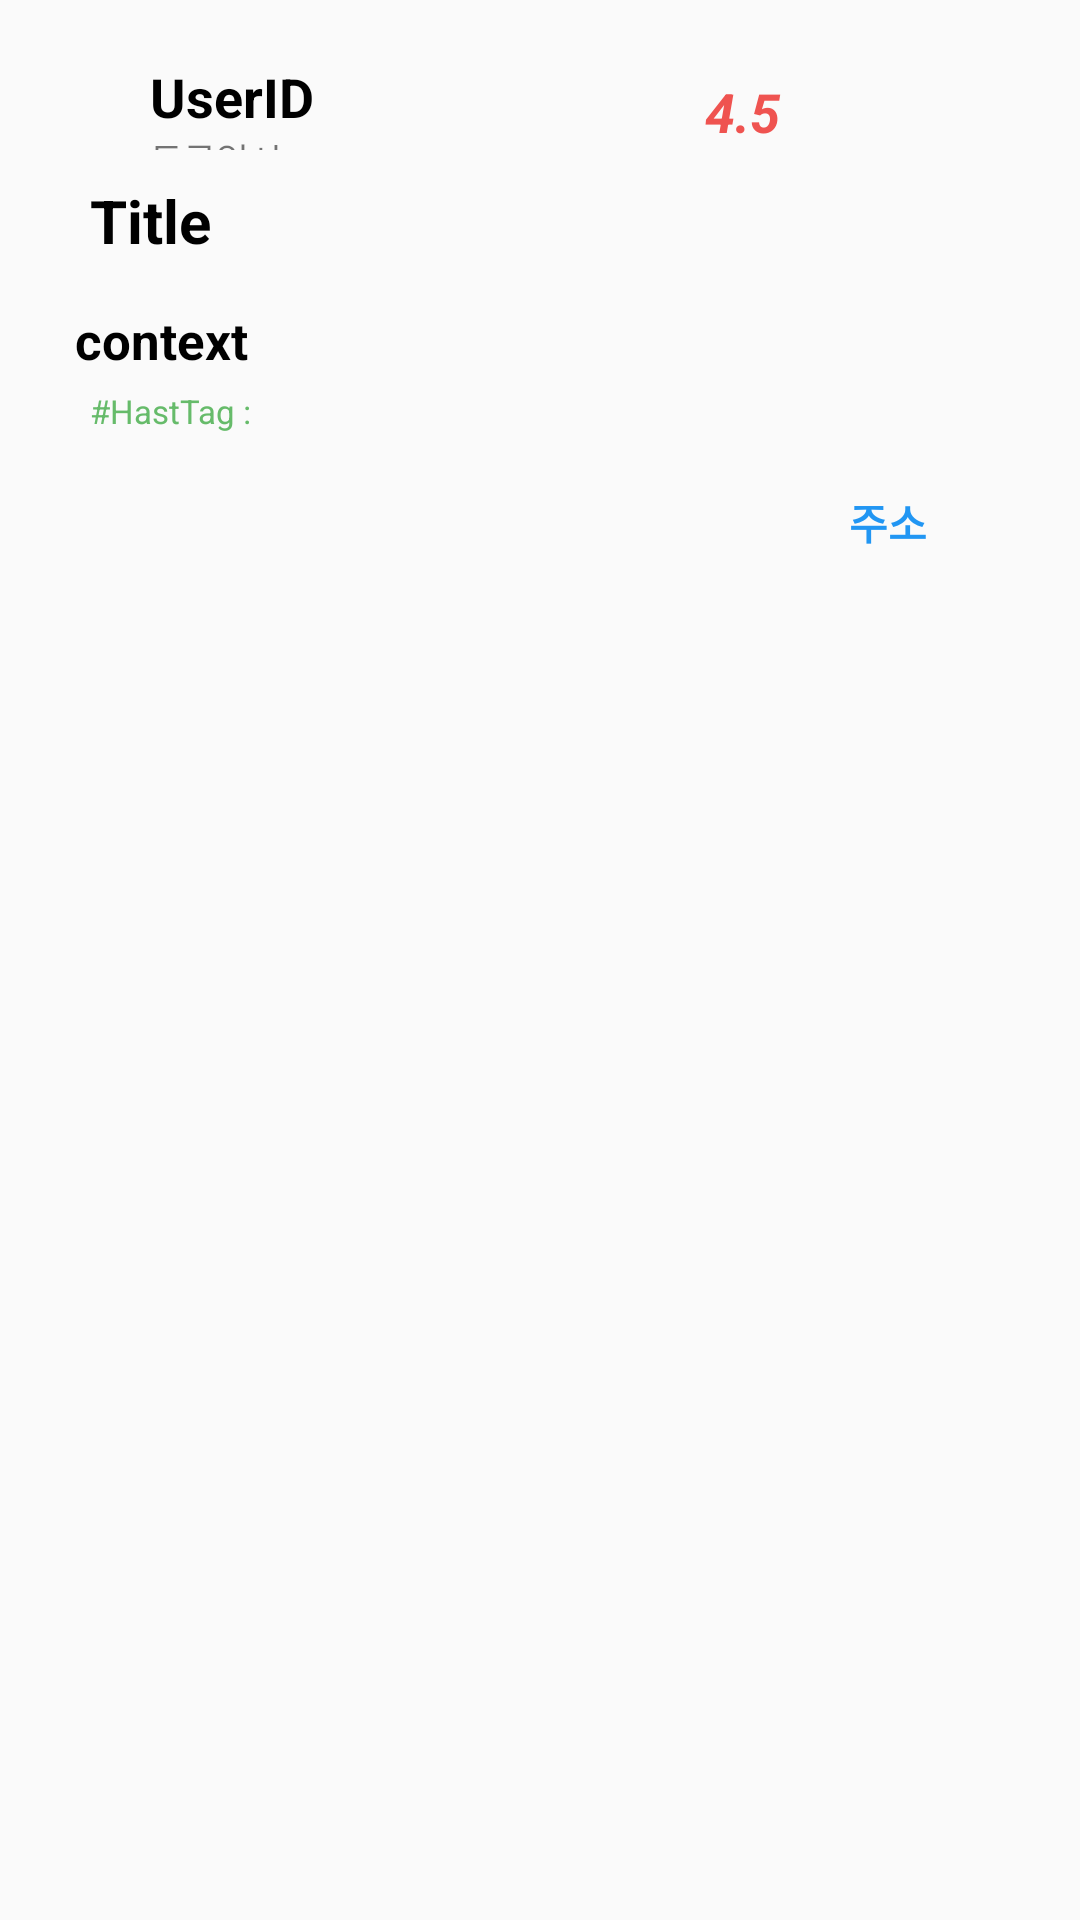

Write the Android layout XML for this screen, with the resource values it uses.
<!-- AndroidManifest.xml: application theme AppTheme -->
<!-- res/layout/postit_item.xml -->
<?xml version="1.0" encoding="utf-8"?>
<LinearLayout xmlns:android="http://schemas.android.com/apk/res/android"
    android:layout_width="match_parent"
    android:layout_height="wrap_content"
    android:orientation="vertical">

    <LinearLayout
        android:id="@+id/PostItem_Background"
        android:layout_width="match_parent"
        android:layout_height="match_parent"
        android:orientation="vertical">

        <RelativeLayout
            android:layout_width="match_parent"
            android:layout_height="match_parent">

            


            <LinearLayout
                android:layout_width="match_parent"
                android:layout_height="match_parent"
                android:orientation="vertical"
                android:padding="20dp">

                <LinearLayout
                    android:layout_width="match_parent"
                    android:layout_height="wrap_content"
                    android:orientation="horizontal">

                    <LinearLayout
                        android:layout_width="wrap_content"
                        android:layout_height="wrap_content"
                        android:gravity="center"
                        android:orientation="vertical"
                        android:padding="15dp">

                        <ImageView
                            android:id="@+id/PostItem_UserImage"
                            android:layout_width="wrap_content"
                            android:layout_height="match_parent"
                            android:src="@drawable/ic_sentiment_neutral_black_24dp" />
                    </LinearLayout>

                    <LinearLayout
                        android:layout_width="wrap_content"
                        android:layout_height="match_parent"
                        android:gravity="center"
                        android:orientation="vertical">

                        <TextView
                            android:id="@+id/PostItem_UserName"
                            android:layout_width="match_parent"
                            android:layout_height="wrap_content"
                            android:text="UserID"
                            android:textColor="@color/black"
                            android:textSize="18dp"
                            android:textStyle="bold" />

                        <TextView
                            android:id="@+id/PostItem_WriteDate"
                            android:layout_width="match_parent"
                            android:layout_height="wrap_content"
                            android:text="등록일시 : ---- -- -- -- --"
                            android:textSize="12dp" />
                    </LinearLayout>

                    <LinearLayout
                        android:layout_width="match_parent"
                        android:layout_height="match_parent"
                        android:gravity="center"
                        android:orientation="vertical">

                        <TextView
                            android:id="@+id/PostItem_LikeRate"
                            android:layout_width="match_parent"
                            android:layout_height="match_parent"
                            android:gravity="center"
                            android:padding="5dp"
                            android:text="4.5"
                            android:textColor="@color/red_400"
                            android:textSize="18dp"
                            android:textStyle="italic|bold" />
                    </LinearLayout>
                </LinearLayout>

                <LinearLayout
                    android:layout_width="match_parent"
                    android:layout_height="wrap_content"
                    android:orientation="vertical">

                    <TextView
                        android:id="@+id/PostItem_Title"
                        android:layout_width="match_parent"
                        android:layout_height="wrap_content"
                        android:gravity="left"
                        android:padding="10dp"
                        android:text="Title"
                        android:textColor="@color/black"
                        android:textSize="20dp"
                        android:textStyle="bold" />
                </LinearLayout>

                <LinearLayout
                    android:layout_width="match_parent"
                    android:layout_height="wrap_content">
                    <ImageView
                        android:id="@+id/PostItem_ImageView"
                        android:layout_width="match_parent"
                        android:layout_height="match_parent" />
                </LinearLayout>

                <LinearLayout
                    android:layout_width="match_parent"
                    android:layout_height="wrap_content"
                    android:orientation="vertical">

                    <TextView
                        android:id="@+id/PostItem_Context"
                        android:layout_width="match_parent"
                        android:layout_height="wrap_content"
                        android:gravity="top|left"
                        android:padding="5dp"
                        android:text="context"
                        android:textColor="@color/black"
                        android:textSize="17dp"
                        android:textStyle="bold" />
                </LinearLayout>

                <LinearLayout
                    android:layout_width="match_parent"
                    android:layout_height="wrap_content"
                    android:gravity="center"
                    android:orientation="horizontal">

                    <TextView
                        android:layout_width="wrap_content"
                        android:layout_height="match_parent"
                        android:gravity="left|top"
                        android:paddingLeft="10dp"
                        android:paddingRight="10dp"
                        android:text="#HastTag : "
                        android:textColor="@color/green_400"
                        android:textSize="11dp" />

                    <TextView
                        android:id="@+id/PostItem_HashTag"
                        android:layout_width="match_parent"
                        android:layout_height="wrap_content"
                        android:text=""
                        android:textColor="@color/green_400"
                        android:textSize="15dp" />
                </LinearLayout>

                <LinearLayout
                    android:layout_width="match_parent"
                    android:layout_height="wrap_content"
                    android:gravity="right">

                    <Button
                        android:id="@+id/PostITem_LocationBTN"
                        android:textColor="@color/blue_500"
                        android:textStyle="bold"
                        android:background="#00000000"
                        android:layout_width="wrap_content"
                        android:layout_height="wrap_content"
                        android:drawableEnd="@drawable/ic_place_black_24dp"
                        android:text="주소" />
                </LinearLayout>
            </LinearLayout>

        </RelativeLayout>


    </LinearLayout>

</LinearLayout>
<!-- resources referenced by this layout -->
<resources>
  <color name="black">#000000</color>
  <color name="blue_500">#2196F3</color>
  <color name="green_400">#66BB6A</color>
  <color name="red_400">#EF5350</color>
  <style name="AppTheme" parent="Theme.AppCompat.Light.DarkActionBar">
          
          <item name="colorPrimary">@color/colorPrimary</item>
          <item name="colorPrimaryDark">@color/colorPrimaryDark</item>
          <item name="colorAccent">@color/colorAccent</item>
          
          <item name="windowActionBar">false</item>
          <item name="windowNoTitle">true</item>
      </style>
  <color name="colorPrimary">#D50000</color>
  <color name="colorPrimaryDark">#DD2C00</color>
  <color name="colorAccent">#FF4081</color>
</resources>
